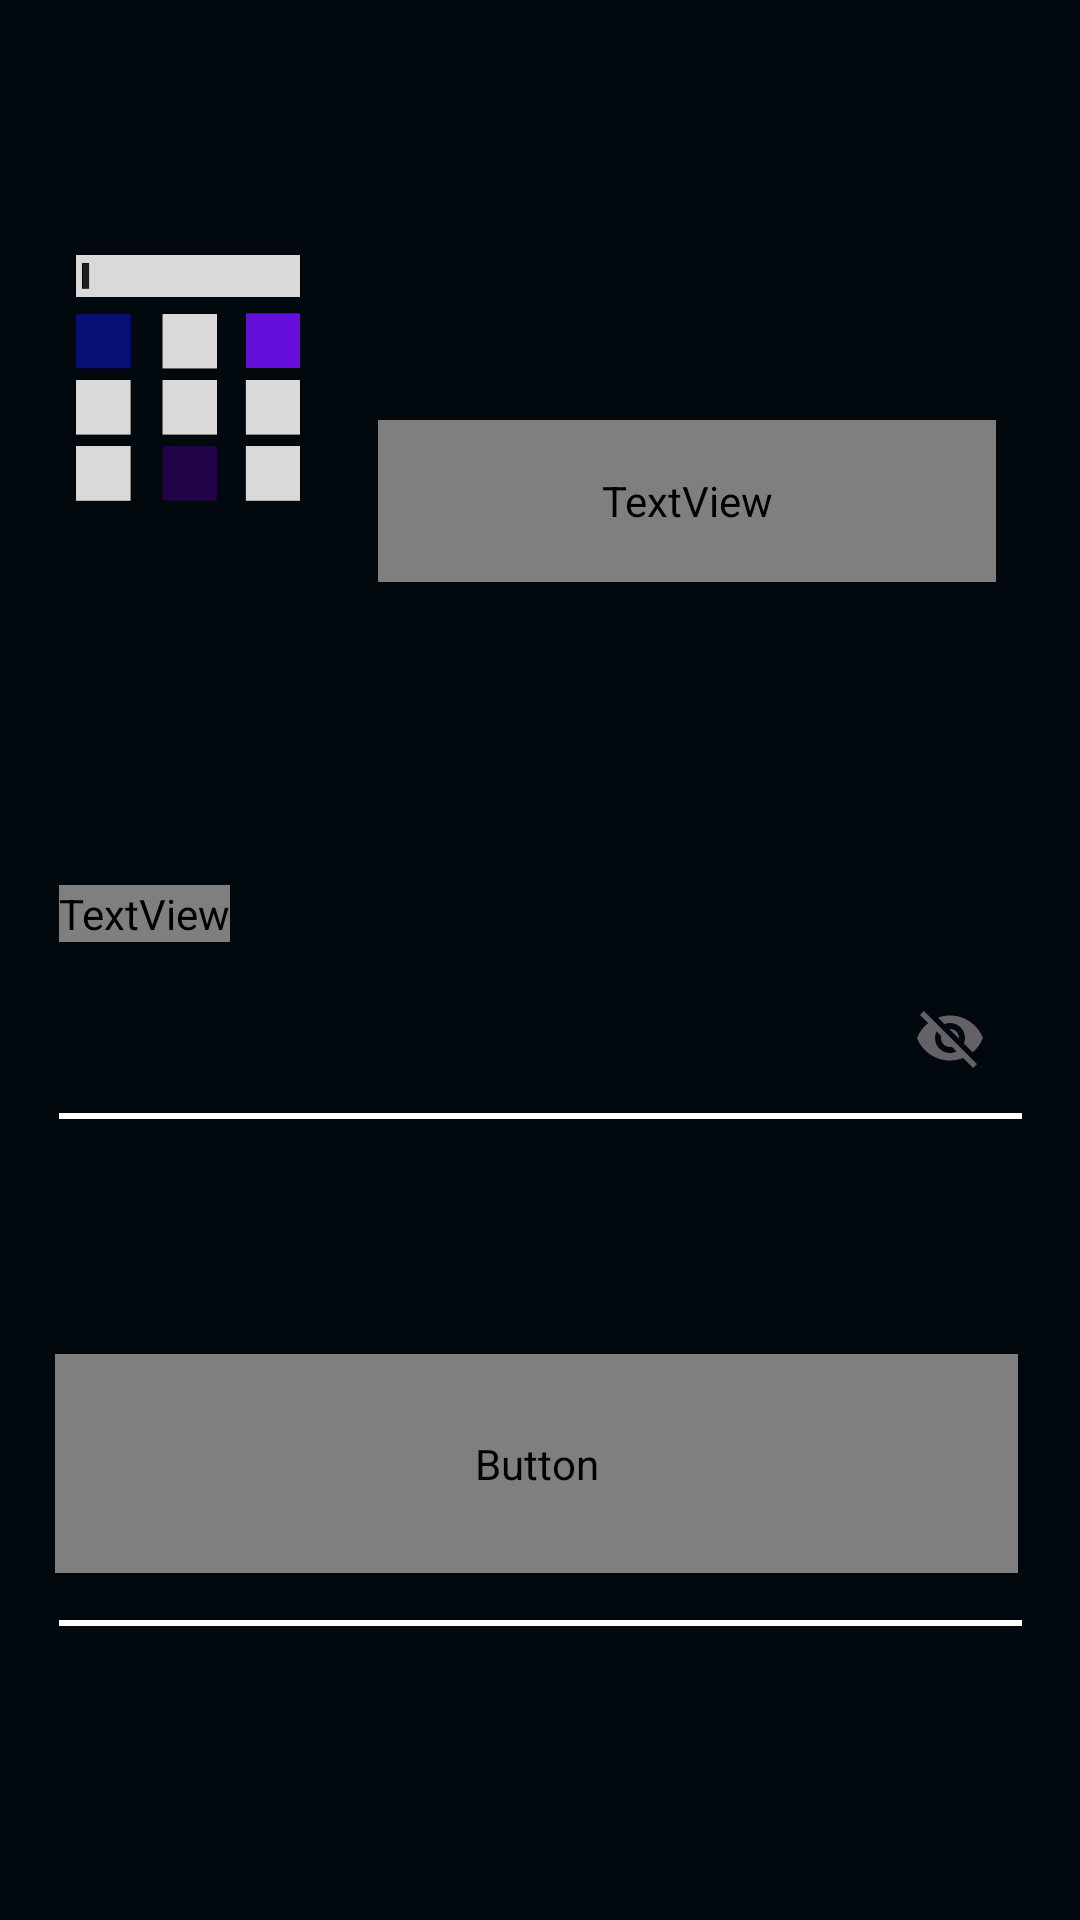

Produce the Android XML layout that renders to this screen, including the resource entries it uses.
<!-- AndroidManifest.xml: application theme FullScreenTheme -->
<!-- res/layout/authentication_layout.xml -->
<?xml version="1.0" encoding="utf-8"?>
<androidx.constraintlayout.widget.ConstraintLayout xmlns:android="http://schemas.android.com/apk/res/android"
    xmlns:app="http://schemas.android.com/apk/res-auto"
    xmlns:tools="http://schemas.android.com/tools"
    android:layout_width="match_parent"
    android:layout_height="match_parent"
    android:background="#01090E"
    android:orientation="vertical"
    tools:context=".AuthenticationActivity"
    tools:ignore="VisualLintBounds">


    <ImageView
        android:id="@+id/logo"
        android:layout_width="129dp"
        android:layout_height="94dp"
        android:importantForAccessibility="no"
        android:src="@drawable/logo"
        app:layout_constraintBottom_toBottomOf="parent"
        app:layout_constraintEnd_toStartOf="@+id/AppName"
        app:layout_constraintHorizontal_bias="0.6"
        app:layout_constraintStart_toStartOf="parent"
        app:layout_constraintTop_toTopOf="parent"
        app:layout_constraintVertical_bias="0.149" />


    <TextView
        android:id="@+id/AppName"
        android:layout_width="206dp"
        android:layout_height="54dp"
        android:layout_marginTop="140dp"
        android:layout_marginEnd="28dp"
        android:text="IRON VAULT"
        android:textAlignment="center"
        android:textAppearance="@style/TextAppearance.AppCompat.Body2"
        android:textColor="@color/WhiteishTextColor"
        android:textSize="34sp"
        app:layout_constraintEnd_toEndOf="parent"
        app:layout_constraintTop_toTopOf="parent"
        tools:ignore="HardcodedText,TextSizeCheck" />


    <TextView
        android:id="@+id/masterPasswordLabel"
        android:layout_width="wrap_content"
        android:layout_height="wrap_content"
        android:layout_marginBottom="8dp"
        android:text="Master Password"
        android:textColor="@color/WhiteishTextColor"
        android:textSize="16sp"
        app:layout_constraintBottom_toTopOf="@+id/textInputLayoutMasterPassword"
        app:layout_constraintStart_toStartOf="@+id/textInputLayoutMasterPassword"
        tools:ignore="HardcodedText" />

    
    <com.google.android.material.textfield.TextInputLayout
        android:id="@+id/textInputLayoutMasterPassword"
        android:layout_width="321dp"
        android:layout_height="49dp"
        android:layout_marginTop="128dp"
        app:layout_constraintBottom_toTopOf="@+id/masterPasswordUnderline"
        app:layout_constraintEnd_toEndOf="parent"
        app:layout_constraintHorizontal_bias="0.500"
        app:layout_constraintStart_toStartOf="parent"
        app:layout_constraintTop_toBottomOf="@+id/AppName"
        app:passwordToggleEnabled="true"
        app:passwordToggleTint="@color/SwitchOff">

        <EditText
            android:id="@+id/editTextMasterPassword"
            android:layout_width="321dp"
            android:layout_height="49dp"
            android:layout_marginTop="72dp"
            android:layout_marginBottom="4dp"
            android:background="#01090E"
            android:ems="10"
            android:importantForAutofill="no"
            android:inputType="textPassword"
            android:textAlignment="textStart"
            android:textColor="@color/WhiteishTextColor"
            app:layout_constraintBottom_toTopOf="@+id/masterPasswordUnderline"
            app:layout_constraintEnd_toEndOf="parent"
            app:layout_constraintHorizontal_bias="0.351"
            app:layout_constraintStart_toStartOf="parent"
            app:layout_constraintTop_toBottomOf="@+id/AppName"
            app:layout_constraintVertical_bias="0.175"
            tools:ignore="LabelFor,SpeakableTextPresentCheck,TouchTargetSizeCheck" />

    </com.google.android.material.textfield.TextInputLayout>

    
    <View
        android:id="@+id/masterPasswordUnderline"
        android:layout_width="0dp"
        android:layout_height="2dp"
        android:background="#FFFFFF"
        android:paddingTop="16dp"
        app:layout_constraintEnd_toEndOf="@+id/textInputLayoutMasterPassword"
        app:layout_constraintHorizontal_bias="0.0"
        app:layout_constraintStart_toStartOf="@+id/textInputLayoutMasterPassword"
        app:layout_constraintTop_toBottomOf="@+id/textInputLayoutMasterPassword" />

    <TextView
        android:id="@+id/passwordHintLabel"
        android:layout_width="wrap_content"
        android:layout_height="wrap_content"
        android:layout_marginBottom="4dp"
        android:text="Password Hint"
        android:textColor="@color/WhiteishTextColor"
        android:textSize="16sp"
        app:layout_constraintBottom_toTopOf="@+id/textInputLayoutPasswordHint"
        app:layout_constraintStart_toStartOf="@+id/textInputLayoutPasswordHint"
        tools:ignore="HardcodedText" />

    <View
        android:id="@+id/underlinePasswordHint"
        android:layout_width="321dp"
        android:layout_height="2dp"
        android:layout_marginTop="8dp"
        android:background="#FFFFFF"
        android:paddingTop="8dp"
        app:layout_constraintEnd_toEndOf="@+id/textInputLayoutPasswordHint"
        app:layout_constraintHorizontal_bias="0.0"
        app:layout_constraintStart_toStartOf="@+id/textInputLayoutPasswordHint"
        app:layout_constraintTop_toBottomOf="@+id/textInputLayoutPasswordHint" />


    <com.google.android.material.textfield.TextInputLayout
        android:id="@+id/textInputLayoutPasswordHint"
        android:layout_width="321dp"
        android:layout_height="49dp"
        android:layout_marginTop="110dp"
        app:layout_constraintBottom_toTopOf="@+id/underlinePasswordHint"
        app:layout_constraintEnd_toEndOf="parent"
        app:layout_constraintHorizontal_bias="0.500"
        app:layout_constraintStart_toStartOf="parent"
        app:layout_constraintTop_toBottomOf="@+id/masterPasswordUnderline"
        app:layout_constraintVertical_bias="0.163">

        <EditText
            android:id="@+id/passwordHint"
            android:layout_width="321dp"
            android:layout_height="49dp"
            android:layout_marginTop="104dp"
            android:background="#01090E"
            android:clickable="false"
            android:ems="10"
            android:focusable="false"
            android:importantForAutofill="no"
            android:inputType="text"
            android:textAlignment="textStart"
            android:textColor="@color/WhiteishTextColor"
            app:layout_constraintBottom_toTopOf="@+id/button"
            app:layout_constraintEnd_toEndOf="parent"
            app:layout_constraintStart_toStartOf="parent"
            app:layout_constraintTop_toBottomOf="@+id/masterPasswordUnderline"
            app:layout_constraintVertical_bias="0.0"
            tools:ignore="LabelFor,SpeakableTextPresentCheck,TextFields,TouchTargetSizeCheck" />

    </com.google.android.material.textfield.TextInputLayout>

    <Button
        android:id="@+id/LogIn"
        android:layout_width="321dp"
        android:layout_height="73dp"
        android:background="#650DD9"
        android:text="Log in"
        android:textAppearance="@style/TextAppearance.AppCompat.Medium"
        android:textColor="@color/WhiteishTextColor"
        android:textSize="34sp"
        android:textStyle="bold"
        android:typeface="sans"
        app:layout_constraintBottom_toBottomOf="parent"
        app:layout_constraintEnd_toEndOf="parent"
        app:layout_constraintHorizontal_bias="0.468"
        app:layout_constraintStart_toStartOf="parent"
        app:layout_constraintTop_toTopOf="parent"
        app:layout_constraintVertical_bias="0.796"
        tools:ignore="HardcodedText,VisualLintButtonSize" />

</androidx.constraintlayout.widget.ConstraintLayout>
<!-- resources referenced by this layout -->
<resources>
  <color name="SwitchOff">#646168</color>
  <!-- drawable logo: png bitmap (drawable, 5066 bytes) -->
  <style name="FullScreenTheme" parent="Theme.AppCompat">
          <item name="android:windowNoTitle">true</item>
          <item name="android:windowActionBar">false</item>
          <item name="android:windowFullscreen">true</item>
          <item name="android:windowContentOverlay">@null</item>
          <item name="android:windowBackground">@color/black</item>
          <item name="colorControlActivated">@color/SwitchOn</item>
          <item name="colorSwitchThumbNormal">@color/SwitchOff</item>
          <item name="colorSurface">@color/SwitchTrackOff</item>
      </style>
  <color name="black">#FF000000</color>
  <color name="SwitchOn">#650DD9</color>
  <color name="SwitchTrackOff">#201C25</color>
</resources>
